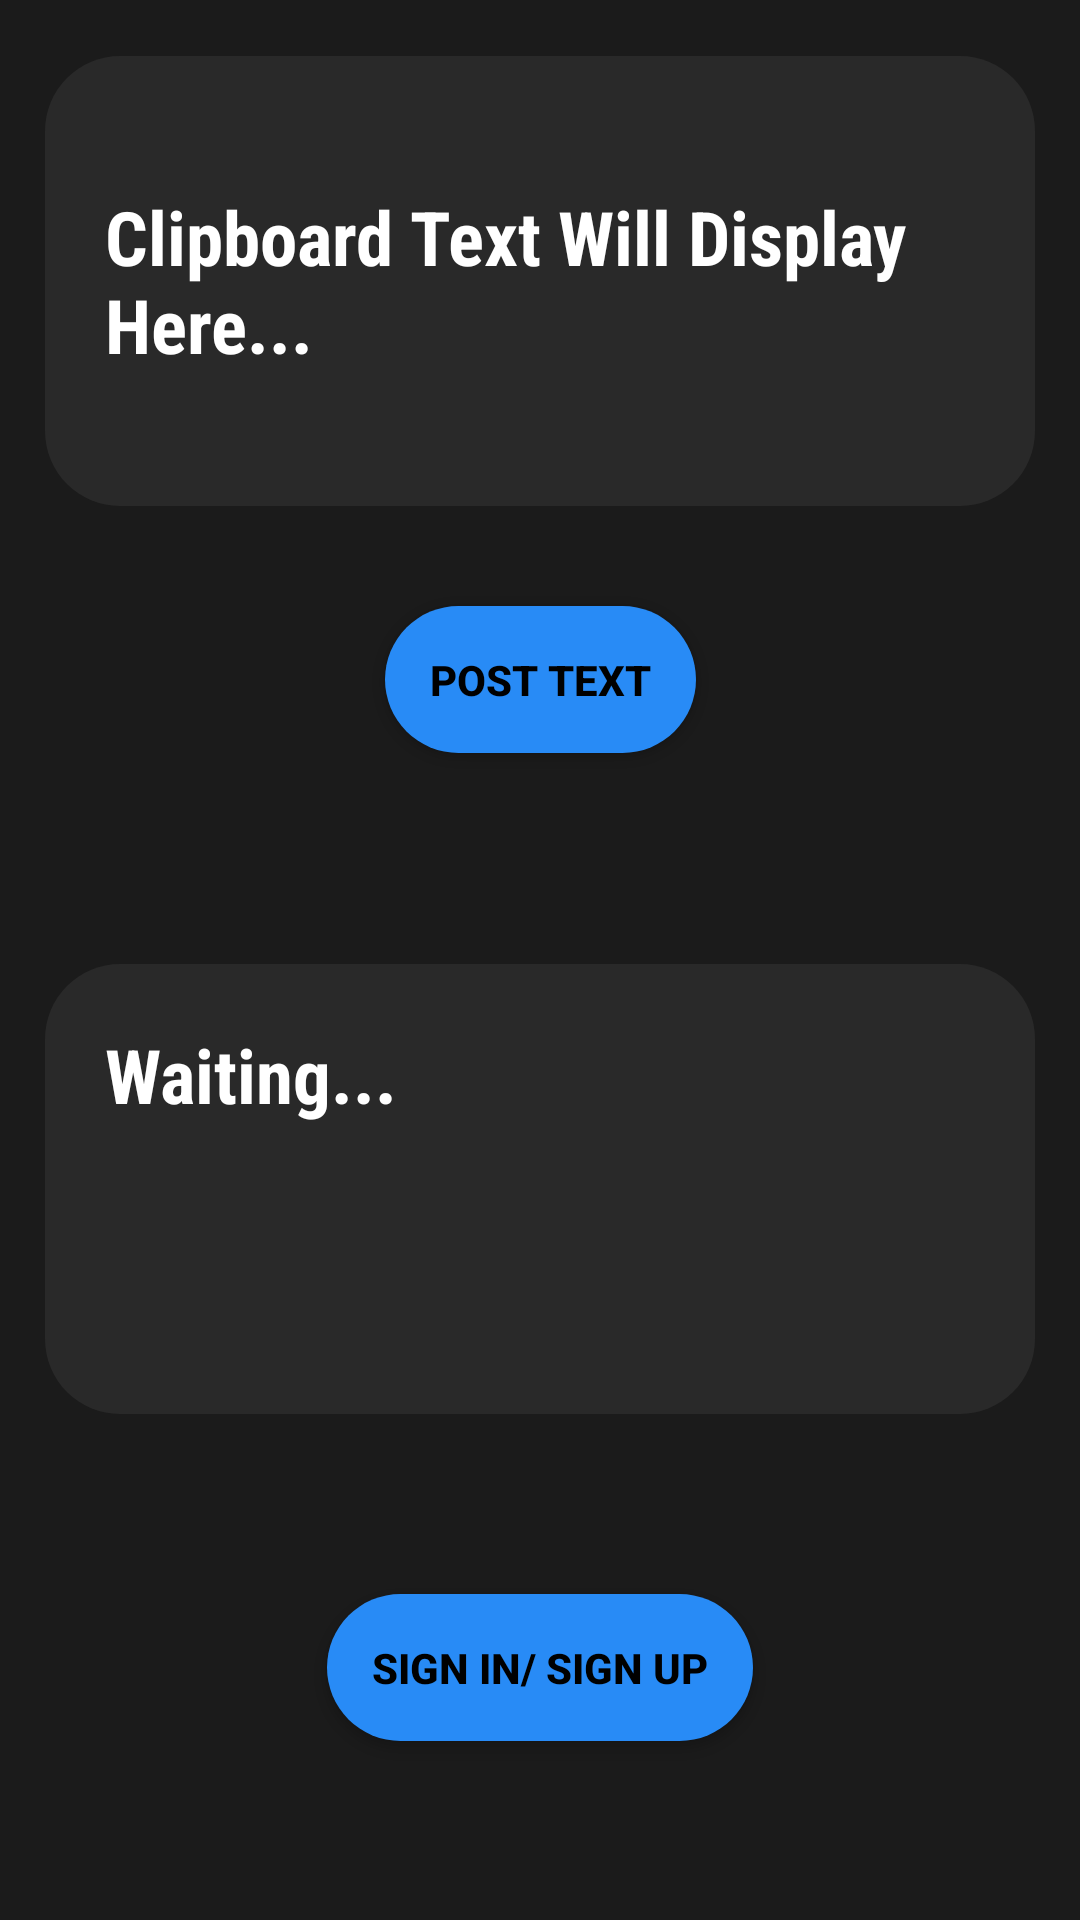

Produce the Android XML layout that renders to this screen, including the resource entries it uses.
<!-- AndroidManifest.xml: application theme AppTheme -->
<!-- res/layout/activity_main.xml -->
<?xml version="1.0" encoding="utf-8"?>
<android.support.constraint.ConstraintLayout xmlns:android="http://schemas.android.com/apk/res/android"
    xmlns:app="http://schemas.android.com/apk/res-auto"
    xmlns:tools="http://schemas.android.com/tools"
    android:layout_width="match_parent"
    android:layout_height="match_parent"
    android:background="#1b1b1b"
    android:id="@+id/main"
    tools:context=".MainActivity">

    <LinearLayout
        android:id="@+id/linearLayout"
        android:layout_width="match_parent"
        android:layout_height="150dp"
        android:layout_marginLeft="15dp"
        android:layout_marginRight="15dp"
        android:background="@drawable/get_text"
        android:orientation="vertical"
        app:layout_constraintBottom_toBottomOf="parent"
        app:layout_constraintStart_toStartOf="parent"
        app:layout_constraintTop_toTopOf="parent"
        app:layout_constraintVertical_bias="0.038">

        <EditText
            android:id="@+id/send_text"
            android:layout_width="match_parent"
            android:layout_height="match_parent"
            android:background="@android:color/transparent"
            android:fontFamily="sans-serif-condensed"
            android:padding="20dp"
            android:text="Clipboard Text Will Display Here..."
            android:textColor="#fff"
            android:textSize="25sp"
            android:textStyle="bold"
            app:layout_constraintBottom_toBottomOf="parent"
            app:layout_constraintLeft_toLeftOf="parent"
            app:layout_constraintRight_toRightOf="parent"
            app:layout_constraintTop_toTopOf="parent" />


    </LinearLayout>

    <Button
        android:id="@+id/send_button"
        android:layout_width="wrap_content"
        android:layout_height="wrap_content"
        android:layout_marginBottom="8dp"
        android:layout_marginEnd="8dp"
        android:layout_marginLeft="8dp"
        android:layout_marginRight="8dp"
        android:layout_marginStart="8dp"
        android:layout_marginTop="8dp"
        android:background="@drawable/button"
        android:padding="15dp"
        android:text="Post Text"
        android:textColor="#000"
        android:textStyle="bold"
        app:layout_constraintBottom_toBottomOf="parent"
        app:layout_constraintEnd_toEndOf="parent"
        app:layout_constraintHorizontal_bias="0.501"
        app:layout_constraintStart_toStartOf="parent"
        app:layout_constraintTop_toBottomOf="@+id/linearLayout"
        app:layout_constraintVertical_bias="0.062" />

    <LinearLayout
        android:id="@+id/linearLayout1"
        android:layout_width="match_parent"
        android:layout_height="150dp"
        android:layout_marginLeft="15dp"
        android:layout_marginRight="15dp"
        android:background="@drawable/get_text"
        android:orientation="vertical"
        app:layout_constraintBottom_toBottomOf="parent"
        app:layout_constraintEnd_toEndOf="parent"
        app:layout_constraintHorizontal_bias="1.0"
        app:layout_constraintStart_toStartOf="parent"
        app:layout_constraintTop_toBottomOf="@+id/send_button"
        app:layout_constraintVertical_bias="0.294">

        <TextView
            android:id="@+id/get_text"
            android:layout_width="match_parent"
            android:layout_height="match_parent"
            android:background="@android:color/transparent"
            android:fontFamily="sans-serif-condensed"
            android:padding="20dp"
            android:text="Waiting..."
            android:textColor="#fff"
            android:textSize="25sp"
            android:textStyle="bold"
            app:layout_constraintBottom_toBottomOf="parent"
            app:layout_constraintLeft_toLeftOf="parent"
            app:layout_constraintRight_toRightOf="parent"
            app:layout_constraintTop_toTopOf="parent"
            app:layout_constraintVertical_bias="0.189" />

    </LinearLayout>

    <Button
        android:id="@+id/signIn"
        android:layout_width="wrap_content"
        android:layout_height="wrap_content"
        android:layout_marginBottom="8dp"
        android:layout_marginEnd="8dp"
        android:layout_marginLeft="8dp"
        android:layout_marginRight="8dp"
        android:layout_marginStart="8dp"
        android:layout_marginTop="8dp"
        android:background="@drawable/button"
        android:padding="15dp"
        android:text="Sign In/ Sign Up"
        android:textColor="#000"
        android:textStyle="bold"
        app:layout_constraintBottom_toBottomOf="parent"
        app:layout_constraintEnd_toEndOf="parent"
        app:layout_constraintStart_toStartOf="parent"
        app:layout_constraintTop_toBottomOf="@+id/linearLayout1" />

</android.support.constraint.ConstraintLayout>
<!-- resources referenced by this layout -->
<resources>
  <!-- drawable button (drawable) -->
  <?xml version="1.0" encoding="utf-8"?>
  <selector xmlns:android="http://schemas.android.com/apk/res/android">
      <item>
  
          <shape android:shape="rectangle">
  
              <corners android:radius="50dp"/>
              <solid android:color="#288bf6"/>
  
          </shape>
  
      </item>
  </selector>
  <!-- drawable get_text (drawable) -->
  <?xml version="1.0" encoding="utf-8"?>
  <selector xmlns:android="http://schemas.android.com/apk/res/android">
      <item>
  
          <shape android:shape="rectangle">
  
              <corners android:radius="25dp"/>
              <solid android:color="#292929"/>
  
          </shape>
  
      </item>
  </selector>
  <style name="AppTheme" parent="Base.Theme.AppCompat.Light.DarkActionBar">
          
          <item name="colorPrimary">#1b1b1b</item>
          <item name="colorPrimaryDark">#1b1b1b</item>
          <item name="colorAccent">#1b1b1b</item>
      </style>
</resources>
